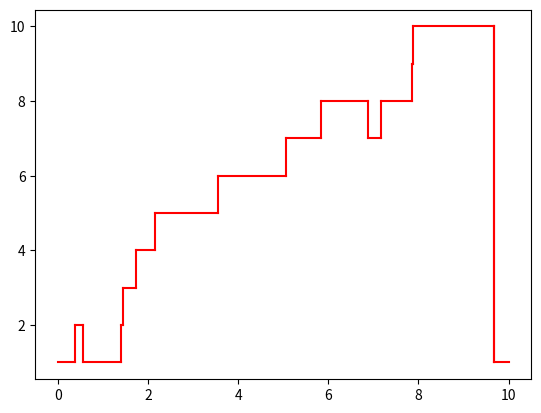

The script that saved this image:
import numpy as np
import matplotlib.pyplot as plt
import scipy as sc
import numpy.random as rn



class JumpProcessMasterEquation:
    def __init__(self, N: int, initial_dist: np.ndarray, transition_matrix: np.ndarray) -> None:
        self.N = N
        self.states = np.arange(1, N+1)
        self.initial_dist = initial_dist
        self.transition_matrix = transition_matrix

    def initial_state(self):
        """Function to randomly determine initial condition given a initial distribution

        Returns:
            int: (random) initial state
        """
        n_0 = rn.choice(self.states, 1, p=self.initial_dist)


        return n_0[0]

    def Trajectory_sample(self, final_time: float):


        # list with states in it
        trajectory = [self.initial_state()]
        # list of transition times to the next respective states
        state_time = [0]
        #print(self.transition_matrix[trajectory[-1]-1, trajectory[-1]-1])
        #start at time 0
        tau = 0
        while tau <= final_time:
            # draw the escape time according to an exponential distribution
            # note that the index for states starts at 1, hence we have to subtract to get the appropriate index
            tau += rn.exponential(scale = - 1 / self.transition_matrix[trajectory[-1]-1, trajectory[-1]-1])
            if tau <= final_time:
                state_time.append(tau)
                # figure out which state it transitions to 
                transition_dist = self.transition_matrix[trajectory[-1]-1] / (-self.transition_matrix[trajectory[-1]-1, trajectory[-1]-1])
                transition_dist[trajectory[-1]-1] = 0
                trajectory.append(rn.choice(self.states, 1, p=transition_dist)[0])
        state_time.append(final_time)
        return trajectory, state_time


J = JumpProcessMasterEquation(3, np.array([0, 0, 1]), np.zeros((3, 3)))
print(J.initial_state(), J.states)


# example with a ring, say 10 states, with a biased of going "right"
N = 10
p = np.zeros(N)
p[0] = 1

transition_matrix = np.zeros((N, N))

for i in range(N):
    
    transition_matrix[i, (i+1)%N] = 0.7

    transition_matrix[i, i-1] = 0.3

    transition_matrix[i,i] = -np.sum(transition_matrix[i, :])        


T = JumpProcessMasterEquation(N, p, transition_matrix)
tra = T.Trajectory_sample(10)

print(tra)


def trajectory_plot(states, transitions, t):
    fig = plt.figure()

    for i in range(len(states)-1):
        plt.plot([transitions[i], transitions[i+1]], [states[i], states[i]], "r-")
        plt.plot([transitions[i+1], transitions[i+1]], [states[i], states[i+1]], "r-")
    plt.plot([transitions[-2], transitions[-2]], [states[-2], states[-1]], "r-")
    plt.plot([transitions[-2], transitions[-1]], [states[-1], states[-1]], "r-")

    plt.savefig("test.pdf", dpi=500, bbox_inches="tight")

trajectory_plot(tra[0], tra[1], 10)